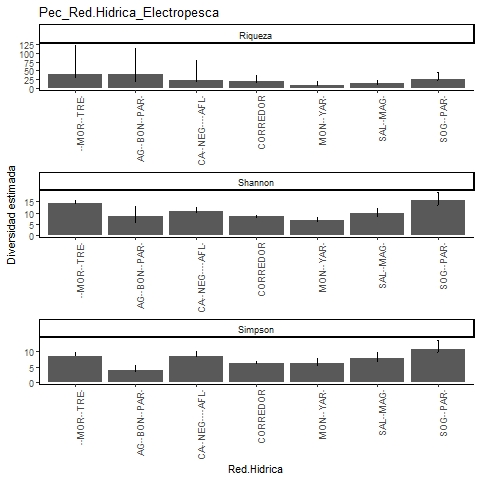

The file beside this chart, header and first rows:
, Site, Diversity, Observed, Estimator, s.e., LCL, UCL, n, S.obs, SC
1, CORREDOR, Species richness, 17, 19.25, 3.391, 17.27, 36.01, 597, 17, 0.995
2, CORREDOR, Shannon diversity, 8.179, 8.315, 0.321, 8.179, 8.945, 597, 17, 0.995
3, CORREDOR, Simpson diversity, 6.295, 6.352, 0.261, 6.295, 6.863, 597, 17, 0.995
4, AGUA BONITA-PAREDES, Species richness, 12, 39.36, 20.79, 19.29, 114.8, 44, 12, 0.8194
5, AGUA BONITA-PAREDES, Shannon diversity, 5.857, 8.45, 2.344, 5.857, 13.04, 44, 12, 0.8194
6, AGUA BONITA-PAREDES, Simpson diversity, 3.653, 3.893, 0.907, 3.653, 5.67, 44, 12, 0.8194
7, LA MORENA-TRECE, Species richness, 28, 40.48, 17.11, 29.66, 121.7, 512, 28, 0.9902
8, LA MORENA-TRECE, Shannon diversity, 13.74, 14.27, 0.688, 13.74, 15.62, 512, 28, 0.9902
9, LA MORENA-TRECE, Simpson diversity, 8.355, 8.477, 0.61, 8.355, 9.672, 512, 28, 0.9902
10, CAÑO NEGRO Y AFLUENTES, Species richness, 15, 22.94, 11.58, 15.98, 79.36, 136, 15, 0.9707
11, CAÑO NEGRO Y AFLUENTES, Shannon diversity, 9.817, 10.65, 0.911, 9.817, 12.44, 136, 15, 0.9707
12, CAÑO NEGRO Y AFLUENTES, Simpson diversity, 8.084, 8.532, 0.732, 8.084, 9.966, 136, 15, 0.9707
13, SOGAMOSITO-PAREDES, Species richness, 21, 25.84, 4.79, 21.96, 45.44, 87, 21, 0.9209
14, SOGAMOSITO-PAREDES, Shannon diversity, 13.41, 15.77, 1.596, 13.41, 18.9, 87, 21, 0.9209
15, SOGAMOSITO-PAREDES, Simpson diversity, 9.667, 10.75, 1.545, 9.667, 13.78, 87, 21, 0.9209
16, MONTECRISTO-YARIRI, Species richness, 7, 7.969, 2.173, 7.07, 20.4, 32, 7, 0.9413
17, MONTECRISTO-YARIRI, Shannon diversity, 5.836, 6.599, 0.639, 5.836, 7.851, 32, 7, 0.9413
18, MONTECRISTO-YARIRI, Simpson diversity, 5.389, 6.278, 0.714, 5.389, 7.677, 32, 7, 0.9413
19, SALADO-MAGDALENA, Species richness, 12, 13.1, 1.74, 12.12, 21.86, 50, 12, 0.9431
20, SALADO-MAGDALENA, Shannon diversity, 8.557, 9.806, 1.102, 8.557, 11.96, 50, 12, 0.9431
21, SALADO-MAGDALENA, Simpson diversity, 6.983, 7.955, 0.974, 6.983, 9.863, 50, 12, 0.9431
